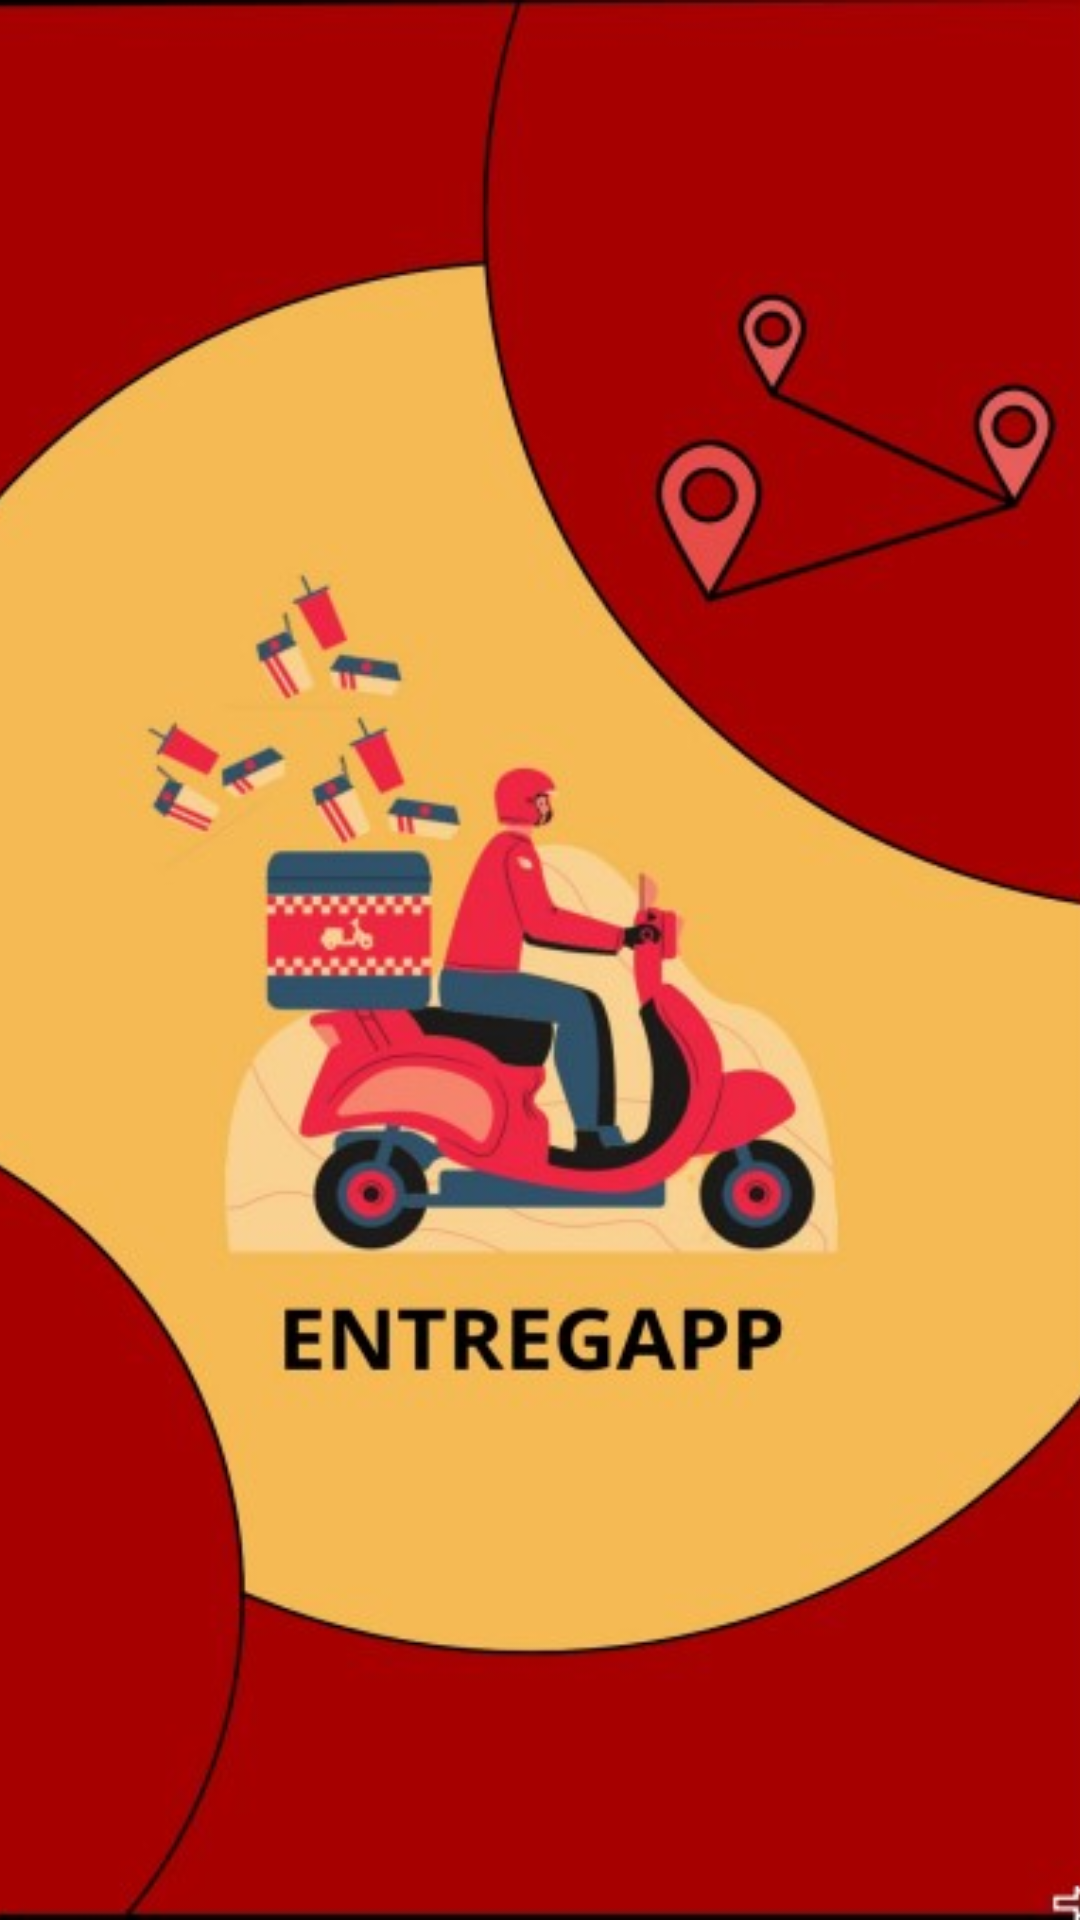

Here is an Android app screen rendered from its layout file. Give the layout XML and the strings, colors and styles it references.
<!-- AndroidManifest.xml: application theme Theme.MyApplication8 -->
<!-- res/layout/activity_main.xml -->
<?xml version="1.0" encoding="utf-8"?>
<androidx.constraintlayout.widget.ConstraintLayout xmlns:android="http://schemas.android.com/apk/res/android"
    xmlns:app="http://schemas.android.com/apk/res-auto"
    xmlns:tools="http://schemas.android.com/tools"
    android:layout_width="match_parent"
    android:layout_height="match_parent"
    tools:context=".MainActivity">

    <ImageView
        android:layout_width="match_parent"
        android:layout_height="match_parent"
        android:scaleType="centerCrop"
        android:src="@drawable/inicio" />

</androidx.constraintlayout.widget.ConstraintLayout>
<!-- resources referenced by this layout -->
<resources>
  <!-- drawable inicio: jpg bitmap (drawable, 39194 bytes) -->
  <style name="Theme.MyApplication8" parent="Base.Theme.MyApplication8" />
  <style name="Base.Theme.MyApplication8" parent="Theme.Material3.DayNight.NoActionBar">
          
          
      </style>
</resources>
